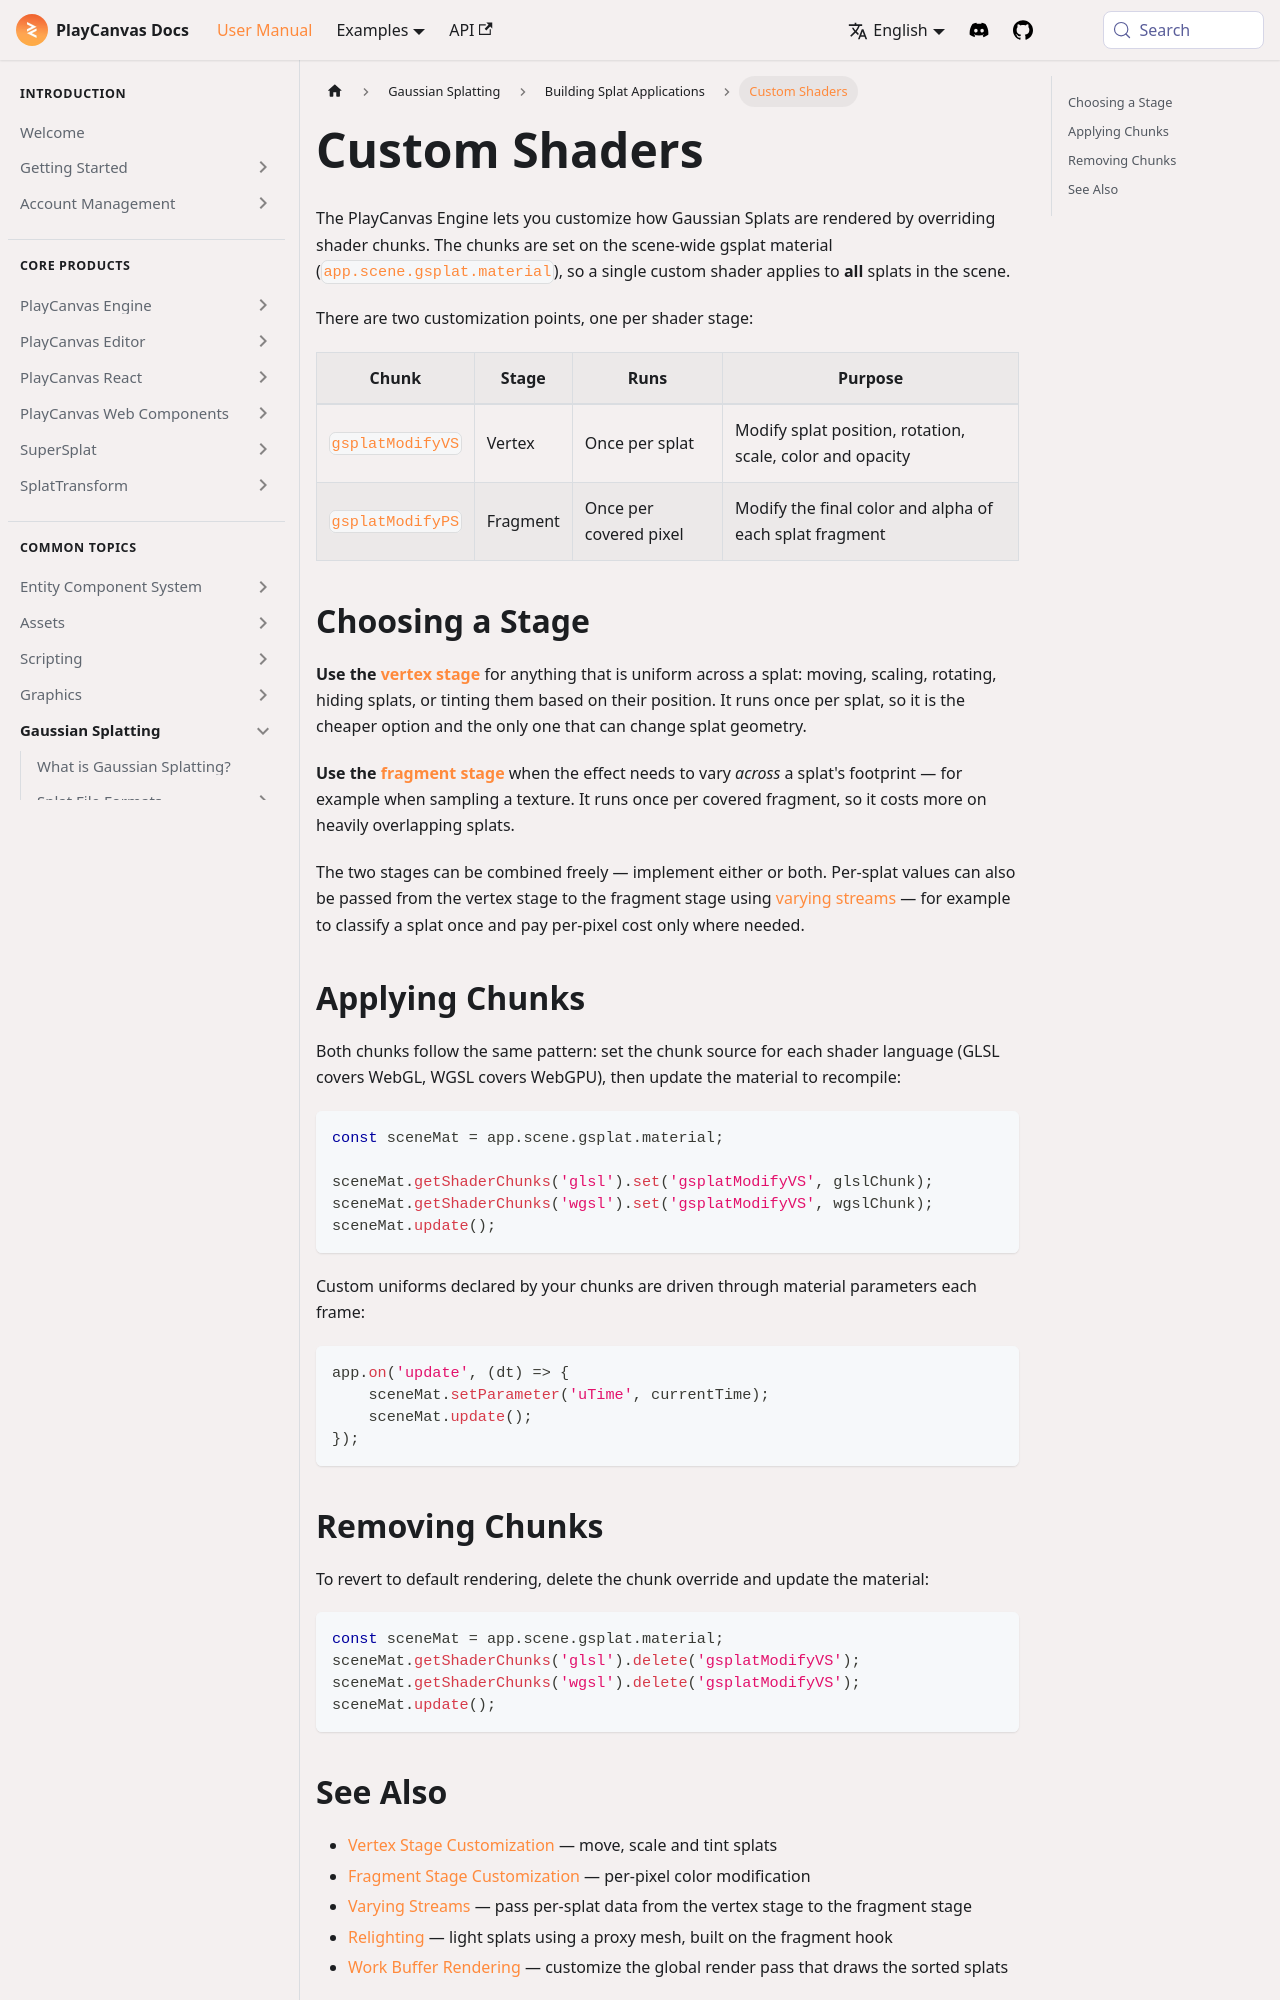

repository: playcanvas/developer-site · page: user-manual/gaussian-splatting/building/custom-shaders/index.html · generator: docusaurus

---
title: Custom Shaders
description: "Customize Gaussian splat rendering with shader chunks on the scene gsplat material: vertex and fragment stage hooks, how to choose between them, and how to apply them."
---

The PlayCanvas Engine lets you customize how Gaussian Splats are rendered by overriding shader chunks. The chunks are set on the scene-wide gsplat material ([`app.scene.gsplat.material`](https://api.playcanvas.com/engine/classes/GSplatParams.html#material)), so a single custom shader applies to **all** splats in the scene.

There are two customization points, one per shader stage:

| Chunk | Stage | Runs | Purpose |
| --- | --- | --- | --- |
| [`gsplatModifyVS`](/user-manual/gaussian-splatting/building/custom-shaders/vertex) | Vertex | Once per splat | Modify splat position, rotation, scale, color and opacity |
| [`gsplatModifyPS`](/user-manual/gaussian-splatting/building/custom-shaders/fragment) | Fragment | Once per covered pixel | Modify the final color and alpha of each splat fragment |

## Choosing a Stage

**Use the [vertex stage](/user-manual/gaussian-splatting/building/custom-shaders/vertex)** for anything that is uniform across a splat: moving, scaling, rotating, hiding splats, or tinting them based on their position. It runs once per splat, so it is the cheaper option and the only one that can change splat geometry.

**Use the [fragment stage](/user-manual/gaussian-splatting/building/custom-shaders/fragment)** when the effect needs to vary *across* a splat's footprint — for example when sampling a texture. It runs once per covered fragment, so it costs more on heavily overlapping splats.

The two stages can be combined freely — implement either or both. Per-splat values can also be passed from the vertex stage to the fragment stage using [varying streams](/user-manual/gaussian-splatting/building/custom-shaders/varyings) — for example to classify a splat once and pay per-pixel cost only where needed.

## Applying Chunks

Both chunks follow the same pattern: set the chunk source for each shader language (GLSL covers WebGL, WGSL covers WebGPU), then update the material to recompile:

```javascript
const sceneMat = app.scene.gsplat.material;

sceneMat.getShaderChunks('glsl').set('gsplatModifyVS', glslChunk);
sceneMat.getShaderChunks('wgsl').set('gsplatModifyVS', wgslChunk);
sceneMat.update();
```

Custom uniforms declared by your chunks are driven through material parameters each frame:

```javascript
app.on('update', (dt) => {
    sceneMat.setParameter('uTime', currentTime);
    sceneMat.update();
});
```

## Removing Chunks

To revert to default rendering, delete the chunk override and update the material:

```javascript
const sceneMat = app.scene.gsplat.material;
sceneMat.getShaderChunks('glsl').delete('gsplatModifyVS');
sceneMat.getShaderChunks('wgsl').delete('gsplatModifyVS');
sceneMat.update();
```
